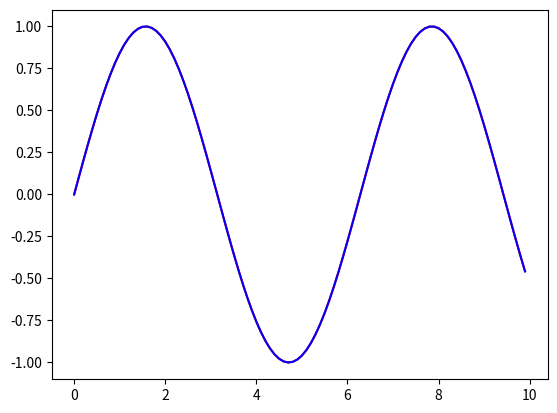

This figure's Python source:
## ```python
import matplotlib.pyplot as plt
import numpy as np

# データの作成
x = np.arange(0, 10, 0.1)
y = np.sin(x)

# グラフの描画
plt.plot(x, y, color='red')

# グラフの表示
plt.show()
## ```


## ```python
import matplotlib.pyplot as plt
import numpy as np

# データの作成
x = np.arange(0, 10, 0.1)
y = np.sin(x)

# グラフの描画
plt.plot(x, y, color=(0, 0, 1)) # 青色

# グラフの表示
plt.show()
## ```

